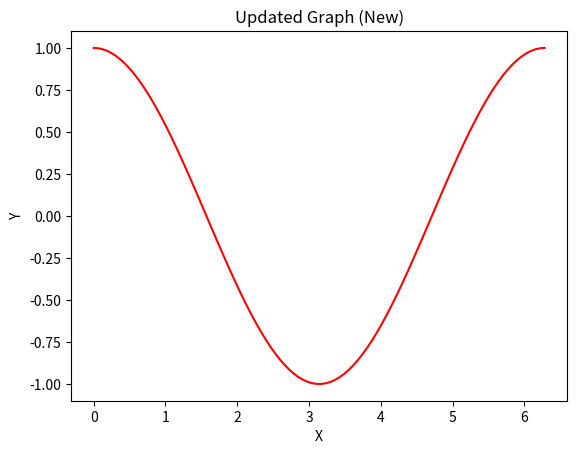

Write the Python code that produced this figure.
import matplotlib.pyplot as plt
import numpy as np
import time

def update_graph():
    # Generate some data
    x = np.linspace(0, 2 * np.pi, 100)
    y = np.sin(x)
    
    # Clear previous plot
    plt.clf()
    
    # Plot the updated data
    plt.plot(x, y, color='b')
    plt.title('Updated Graph')
    plt.xlabel('X')
    plt.ylabel('Y')
    
    # Show the plot
    plt.show()

def update_graph_new():
    # Generate some new data
    x = np.linspace(0, 2 * np.pi, 100)
    y = np.cos(x)
    
    # Clear previous plot
    plt.clf()
    
    # Plot the updated data
    plt.plot(x, y, color='r')  # Using a different color for the new data
    plt.title('Updated Graph (New)')
    plt.xlabel('X')
    plt.ylabel('Y')
    
    # Show the plot
    plt.show()

# Invoke the first function to update the graph
update_graph()

# Pause for 2 seconds
time.sleep(2)

# Invoke the second function to update the graph with different data
update_graph_new()
